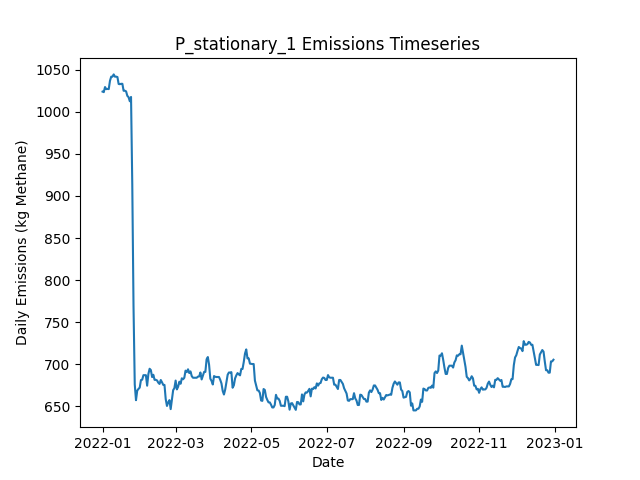

The table this chart was drawn from, first rows:
Date, Daily Emissions (Kg Methane), Daily Mitigable Emissions (Kg Methane), Daily Non-Mitigable Emissions (Kg Methan…, Daily Cost ($), Active Leaks, New Leaks, Leaks Repaired, Leaks Naturally Repaired, Leaks Tagged, Daily Repair Cost ($), Daily Natural Repair Cost ($), stationary_mdl_high Deployment Cost ($), stationary_mdl_high Sites flagged for Fo…, stationary_mdl_high Leaks tagged for rep…, stationary_mdl_high Sites Visited, stationary_mdl_high Travel Time (Minutes…, stationary_mdl_high Survey Time (Minutes…, OGI_FU_mdl_high Deployment Cost ($), OGI_FU_mdl_high Sites flagged for Follow…, OGI_FU_mdl_high Leaks tagged for repair, OGI_FU_mdl_high Sites Visited, OGI_FU_mdl_high Travel Time (Minutes), OGI_FU_mdl_high Survey Time (Minutes)
2022-01-01, 1024, 705.4, 318.6, 6030, 384, 387, 0, 2, 0.00000, 0.00000, 400, 6030, 0, , 10, 0, 0, 0.00000, , 0, 0, 0, 0
2022-01-02, 1023, 705.4, 317.9, 30, 383, 0, 0, 0, 0.00000, 0.00000, 0.00000, 30, 0, , 10, 0, 0, 0.00000, , 0, 0, 0, 0
2022-01-03, 1029, 705.2, 324.2, 30, 382, 1, 0, 1, 0.00000, 0.00000, 200, 30, 0, , 10, 0, 0, 0.00000, , 0, 0, 0, 0
2022-01-04, 1027, 702.7, 324.2, 30, 382, 1, 0, 1, 0.00000, 0.00000, 200, 30, 0, , 10, 0, 0, 0.00000, , 0, 0, 0, 0
2022-01-05, 1027, 703, 324.2, 30, 383, 1, 0, 0, 0.00000, 0.00000, 0.00000, 30, 0, , 10, 0, 0, 0.00000, , 0, 0, 0, 0
2022-01-06, 1027, 704.1, 322.9, 30, 383, 2, 0, 1, 0.00000, 0.00000, 200, 30, 0, , 10, 0, 0, 0.00000, , 0, 0, 0, 0
2022-01-07, 1037, 706.8, 330.1, 30, 385, 3, 0, 0, 0.00000, 0.00000, 0.00000, 30, 0, , 10, 0, 0, 0.00000, , 0, 0, 0, 0
2022-01-08, 1042, 711.7, 330.1, 30, 386, 2, 0, 1, 0.00000, 0.00000, 200, 30, 0, , 10, 0, 0, 0.00000, , 0, 0, 0, 0
2022-01-09, 1042, 711.7, 330.1, 30, 386, 0, 0, 0, 0.00000, 0.00000, 0.00000, 30, 0, , 10, 0, 0, 0.00000, , 0, 0, 0, 0
2022-01-10, 1044, 714.4, 330.1, 1030, 387, 1, 0, 0, 22, 0.00000, 0.00000, 30, 10, , 10, 0, 0, 1000, , 22, 3, 120, 360
2022-01-11, 1042, 711.7, 330.1, 1030, 386, 0, 0, 1, 30, 0.00000, 200, 30, 0, , 10, 0, 0, 1000, , 30, 3, 120, 360
2022-01-12, 1042, 711.7, 330.1, 1030, 386, 0, 0, 0, 24, 0.00000, 0.00000, 30, 0, , 10, 0, 0, 1000, , 24, 3, 120, 360
2022-01-13, 1041, 711.2, 330.1, 530, 385, 0, 0, 1, 6, 0.00000, 200, 30, 0, , 10, 0, 0, 500, , 6, 1, 30, 120
2022-01-14, 1033, 711.2, 321.8, 30, 384, 0, 0, 0, 0.00000, 0.00000, 0.00000, 30, 0, , 10, 0, 0, 0.00000, , 0, 0, 0, 0
2022-01-15, 1033, 711.2, 321.6, 30, 383, 0, 0, 0, 0.00000, 0.00000, 0.00000, 30, 0, , 10, 0, 0, 0.00000, , 0, 0, 0, 0
2022-01-16, 1033, 711.2, 322.1, 30, 384, 1, 0, 0, 0.00000, 0.00000, 0.00000, 30, 0, , 10, 0, 0, 0.00000, , 0, 0, 0, 0
2022-01-17, 1033, 711.2, 322.1, 30, 384, 0, 0, 0, 0.00000, 0.00000, 0.00000, 30, 0, , 10, 0, 0, 0.00000, , 0, 0, 0, 0
2022-01-18, 1025, 711.2, 313.8, 30, 383, 0, 0, 0, 0.00000, 0.00000, 0.00000, 30, 0, , 10, 0, 0, 0.00000, , 0, 0, 0, 0
2022-01-19, 1025, 711.2, 313.8, 1030, 383, 0, 0, 0, 22, 0.00000, 0.00000, 30, 10, , 10, 0, 0, 1000, , 22, 3, 120, 360
2022-01-20, 1024, 711.2, 313.1, 1030, 382, 0, 0, 0, 30, 0.00000, 0.00000, 30, 0, , 10, 0, 0, 1000, , 30, 3, 120, 360
2022-01-21, 1019, 705.9, 313.1, 1030, 380, 0, 0, 2, 23, 0.00000, 400, 30, 0, , 10, 0, 0, 1000, , 23, 3, 120, 360
2022-01-22, 1017, 704.1, 313.4, 530, 379, 1, 0, 2, 6, 0.00000, 400, 30, 0, , 10, 0, 0, 500, , 6, 1, 30, 120
2022-01-23, 1013, 701.2, 311.4, 30, 376, 0, 0, 2, 0.00000, 0.00000, 400, 30, 0, , 10, 0, 0, 0.00000, , 0, 0, 0, 0
2022-01-24, 1018, 704.3, 313.4, 30, 379, 3, 0, 0, 0.00000, 0.00000, 0.00000, 30, 0, , 10, 0, 0, 0.00000, , 0, 0, 0, 0
2022-01-25, 913.5, 600.2, 313.4, 4430, 357, 0, 22, 0, 0.00000, 4400, 0.00000, 30, 0, , 10, 0, 0, 0.00000, , 0, 0, 0, 0
2022-01-26, 769, 455.6, 313.4, 5430, 330, 2, 27, 1, 0.00000, 5400, 200, 30, 0, , 10, 0, 0, 0.00000, , 0, 0, 0, 0
2022-01-27, 676, 362.7, 313.4, 3630, 313, 2, 18, 1, 0.00000, 3600, 200, 30, 0, , 10, 0, 0, 0.00000, , 0, 0, 0, 0
2022-01-28, 657.2, 343.9, 313.4, 1630, 310, 0, 3, 0, 6, 600, 0.00000, 30, 10, , 10, 0, 0, 1000, , 6, 3, 120, 360
2022-01-29, 668.6, 355.3, 313.4, 1030, 312, 3, 0, 1, 6, 0.00000, 200, 30, 0, , 10, 0, 0, 1000, , 6, 3, 120, 360
2022-01-30, 670.6, 355.1, 315.5, 1030, 312, 2, 0, 1, 9, 0.00000, 200, 30, 0, , 10, 0, 0, 1000, , 9, 3, 120, 360
2022-01-31, 672.2, 356.6, 315.5, 530, 313, 1, 0, 0, 3, 0.00000, 0.00000, 30, 0, , 10, 0, 0, 500, , 3, 1, 30, 120
2022-02-01, 681.1, 367.6, 313.6, 30, 314, 2, 0, 0, 0.00000, 0.00000, 0.00000, 30, 0, , 10, 0, 0, 0.00000, , 0, 0, 0, 0
2022-02-02, 681.6, 367.6, 314, 30, 315, 1, 0, 0, 0.00000, 0.00000, 0.00000, 30, 0, , 10, 0, 0, 0.00000, , 0, 0, 0, 0
2022-02-03, 687, 372.9, 314, 30, 317, 2, 0, 0, 0.00000, 0.00000, 0.00000, 30, 0, , 10, 0, 0, 0.00000, , 0, 0, 0, 0
2022-02-04, 687, 372.9, 314, 30, 317, 0, 0, 0, 0.00000, 0.00000, 0.00000, 30, 0, , 10, 0, 0, 0.00000, , 0, 0, 0, 0
2022-02-05, 687, 372.9, 314, 30, 317, 0, 0, 0, 0.00000, 0.00000, 0.00000, 30, 0, , 10, 0, 0, 0.00000, , 0, 0, 0, 0
2022-02-06, 674.5, 371.4, 303.1, 1030, 314, 0, 0, 1, 9, 0.00000, 200, 30, 10, , 10, 0, 0, 1000, , 9, 3, 120, 360
2022-02-07, 688.3, 377, 311.4, 1030, 315, 2, 0, 1, 7, 0.00000, 200, 30, 0, , 10, 0, 0, 1000, , 7, 3, 120, 360
2022-02-08, 694.6, 382.8, 311.8, 1030, 316, 2, 0, 1, 8, 0.00000, 200, 30, 0, , 10, 0, 0, 1000, , 8, 3, 120, 360
2022-02-09, 693, 381.9, 311.2, 530, 314, 1, 0, 2, 3, 0.00000, 400, 30, 0, , 10, 0, 0, 500, , 3, 1, 30, 120
2022-02-10, 684.8, 381.9, 302.9, 30, 313, 0, 0, 0, 0.00000, 0.00000, 0.00000, 30, 0, , 10, 0, 0, 0.00000, , 0, 0, 0, 0
2022-02-11, 687.4, 384.6, 302.9, 30, 314, 1, 0, 0, 0.00000, 0.00000, 0.00000, 30, 0, , 10, 0, 0, 0.00000, , 0, 0, 0, 0
2022-02-12, 681.4, 378.5, 302.9, 230, 313, 0, 1, 0, 0.00000, 200, 0.00000, 30, 0, , 10, 0, 0, 0.00000, , 0, 0, 0, 0
2022-02-13, 681.4, 378.5, 302.9, 30, 313, 0, 0, 0, 0.00000, 0.00000, 0.00000, 30, 0, , 10, 0, 0, 0.00000, , 0, 0, 0, 0
2022-02-14, 680.7, 378.5, 302.2, 30, 311, 0, 0, 0, 0.00000, 0.00000, 0.00000, 30, 0, , 10, 0, 0, 0.00000, , 0, 0, 0, 0
2022-02-15, 678.1, 375.8, 302.2, 1030, 310, 0, 0, 1, 11, 0.00000, 200, 30, 10, , 10, 0, 0, 1000, , 11, 3, 120, 360
2022-02-16, 676.5, 377, 299.6, 1030, 308, 1, 0, 1, 7, 0.00000, 200, 30, 0, , 10, 0, 0, 1000, , 7, 3, 120, 360
2022-02-17, 681.2, 381.7, 299.6, 1030, 310, 2, 0, 0, 8, 0.00000, 0.00000, 30, 0, , 10, 0, 0, 1000, , 8, 3, 120, 360
2022-02-18, 678.5, 379, 299.6, 530, 309, 0, 0, 1, 3, 0.00000, 200, 30, 0, , 10, 0, 0, 500, , 3, 1, 30, 120
2022-02-19, 675.4, 376.5, 298.9, 30, 308, 1, 0, 1, 0.00000, 0.00000, 200, 30, 0, , 10, 0, 0, 0.00000, , 0, 0, 0, 0
2022-02-20, 675.4, 376.5, 298.9, 30, 308, 1, 0, 1, 0.00000, 0.00000, 200, 30, 0, , 10, 0, 0, 0.00000, , 0, 0, 0, 0
2022-02-21, 658.4, 359.3, 299.1, 630, 306, 1, 3, 0, 0.00000, 600, 0.00000, 30, 0, , 10, 0, 0, 0.00000, , 0, 0, 0, 0
2022-02-22, 650.4, 351.3, 299.1, 230, 306, 1, 1, 0, 0.00000, 200, 0.00000, 30, 0, , 10, 0, 0, 0.00000, , 0, 0, 0, 0
2022-02-23, 654.6, 355.5, 299.1, 30, 308, 2, 0, 0, 0.00000, 0.00000, 0.00000, 30, 0, , 10, 0, 0, 0.00000, , 0, 0, 0, 0
2022-02-24, 657.3, 358.2, 299.1, 1030, 309, 1, 0, 0, 8, 0.00000, 0.00000, 30, 10, , 10, 0, 0, 1000, , 8, 3, 120, 360
2022-02-25, 646.6, 358.4, 288.2, 1030, 308, 1, 0, 0, 7, 0.00000, 0.00000, 30, 0, , 10, 0, 0, 1000, , 7, 3, 120, 360
2022-02-26, 658, 369.8, 288.2, 1030, 311, 3, 0, 0, 8, 0.00000, 0.00000, 30, 0, , 10, 0, 0, 1000, , 8, 3, 120, 360
2022-02-27, 669.2, 370.3, 298.9, 530, 315, 4, 0, 0, 4, 0.00000, 0.00000, 30, 0, , 10, 0, 0, 500, , 4, 1, 30, 120
2022-02-28, 671.6, 372.9, 298.7, 30, 315, 1, 0, 0, 0.00000, 0.00000, 0.00000, 30, 0, , 10, 0, 0, 0.00000, , 0, 0, 0, 0
2022-03-01, 680.6, 372.9, 307.6, 30, 316, 1, 0, 0, 0.00000, 0.00000, 0.00000, 30, 0, , 10, 0, 0, 0.00000, , 0, 0, 0, 0
... 305 more rows
